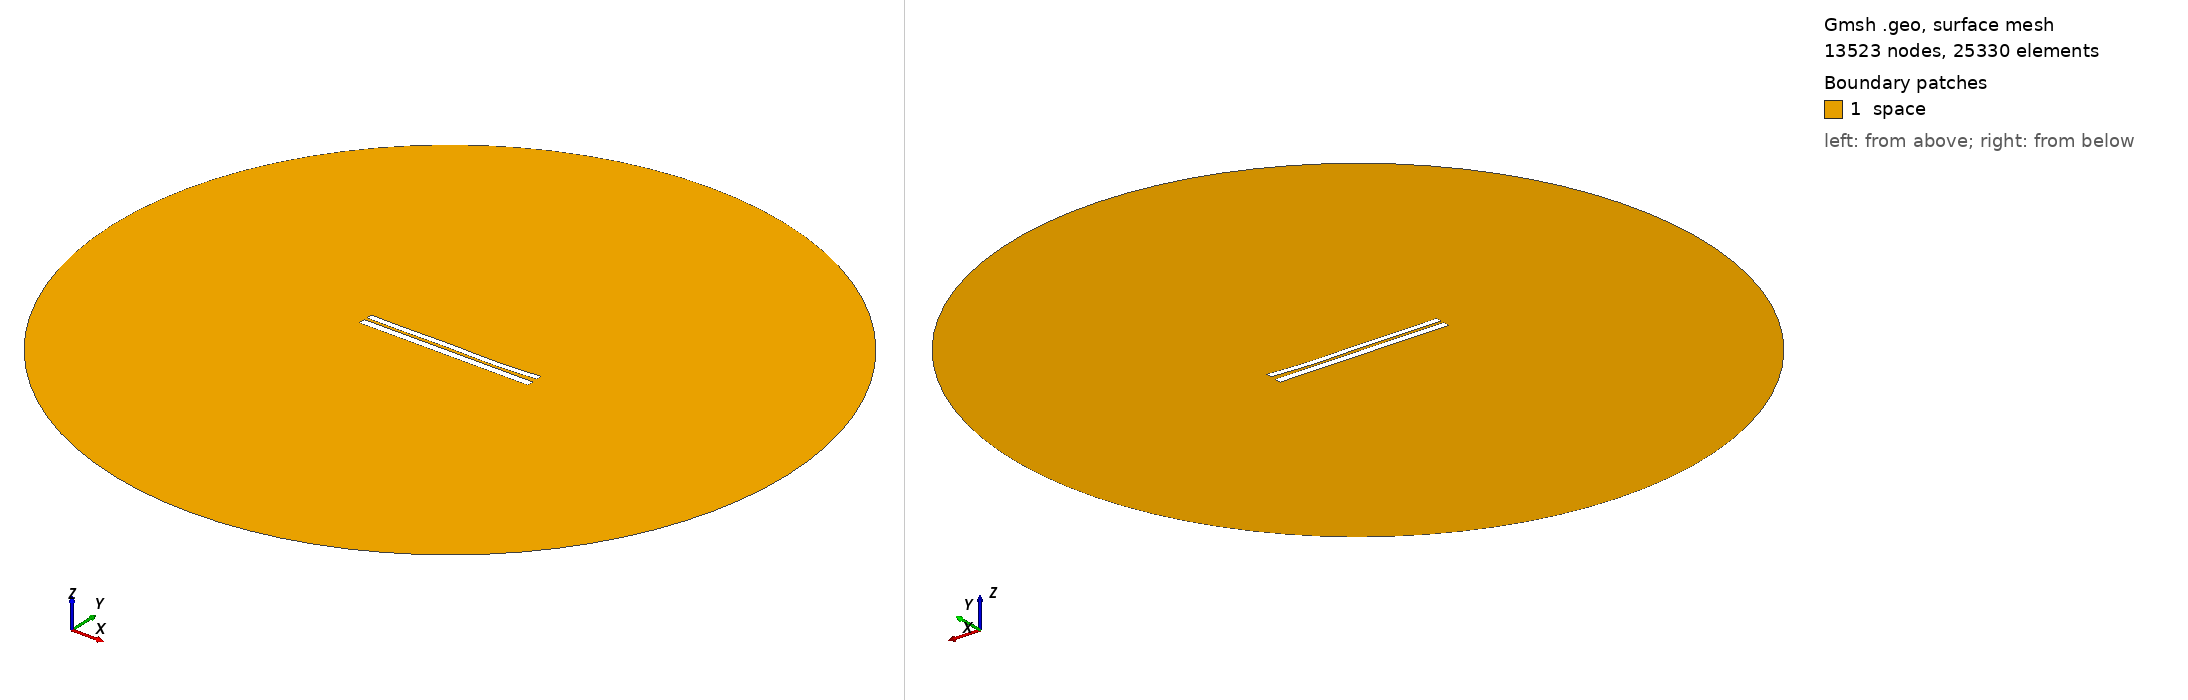

Gmsh geometry script, surface-meshed: 13523 nodes, 25330 surface elements. Boundary patches (legend numbers): 1 space. Left view from above one corner, right view from below the opposite corner. Legend entries are the model's physical surfaces. The drawing asked Gmsh for element sizes between 1% and 20% of the model's largest extent; the script's own settings can give other sizes.

=== 6771.geo (drawn) ===
//---------------------------------------
// Geometry kernel
//---------------------------------------

SetFactory("OpenCASCADE");



//---------------------------------------
// Parameters of the geometry
//---------------------------------------

// Overetch of the upper plate
overetch = 0.25;

// Distance between the plates
distance = 1.5;

// Discretization over the x axis (for the deformation)
nx = 50; 

// Length of the plate
L = 100 - overetch; 

// Number of modes
n = 4; 

// 1st mode coefficient
coeff(1) = 0.15;
beta(1) = 0.596864 * 3.1415926535 / L;

// 2nd mode coefficient
coeff(2) = -0.15;
beta(2) = 1.49418 * 3.1415926535 / L;

// 3rd mode coefficient
coeff(3) = 0.15;
beta(3) = 2.50025 * 3.1415926535 / L;

// 4th mode coefficient
coeff(4) = -0.15;
beta(4) = 3.49999 * 3.1415926535 / L;



//---------------------------------------
// Upper plate (deformed rectangle)
//---------------------------------------

// Coordiantes of the upper plate
xmin = -50;
xmax = 50 - overetch;

// Height of the upper plate
yheight = 4 - 2 * overetch;

// Indexes of the points
UpperID[] = {};
LowerID[] = {};
LeftID[] = {};
RightID[] = {};

// Point index
p = 1;

// Horizontal edges
For i In {1:nx}
    x = xmin + (i-1)*(xmax - xmin)/(nx-1);

    y_bottom = distance / 2 + overetch;
    For j In {1:n}
        C = (Cosh(beta(j)*L) + Cos(beta(j)*L)) / (Sinh(beta(j)*L) + Sin(beta(j)*L));
        y_bottom  = y_bottom + coeff(j) * (Cosh(beta(j)*(x+50)) - Cos(beta(j)*(x+50)) - C * (Sinh(beta(j)*(x+50)) - Sin(beta(j)*(x+50))));
    EndFor

    y_top = y_bottom + yheight;

    Point(p) = {x, y_top, 0, 1.0};
    UpperID[i] = p;
    p = p + 1;

    Point(p) = {x, y_bottom, 0, 1.0};
    LowerID[i] = p;
    p = p + 1;
EndFor

// Create point lists
UpperPts[] = {}; LowerPts[] = {};
For i In {1:nx}
  UpperPts[] += {UpperID[i]};
  LowerPts[] += {LowerID[i]};
EndFor

// Build splines
Spline(1) = {UpperPts[]};
Spline(2) = {LowerPts[]};
Line(3) = {LowerPts[nx-1], UpperPts[nx-1]};
Line(4) = {LowerPts[0], UpperPts[0]};

// Build the plane surface
Curve Loop(1) = {2, 3, -1, -4};
Plane Surface(1) = {1};



//---------------------------------------
// Lower plate (rectangle)
//---------------------------------------

// Vertices
Point(1001) = {-50, -1, 0, 1.0};
Point(1002) = { 50, -1, 0, 1.0};
Point(1003) = { 50,  -5, 0, 1.0};
Point(1004) = {-50,  -5, 0, 1.0};

// Edges
Line(5) = {1001, 1002};
Line(6) = {1002, 1003};
Line(7) = {1003, 1004};
Line(8) = {1004, 1001};

// Plane surface
Line Loop(2) = {5, 6, 7, 8};
Plane Surface(2) = {2}; 



//---------------------------------------
// Outer (fictious) boundary
//---------------------------------------

// Points
Point(1005) = {0, 0, 0};       // Center
Point(1006) = {200, 0, 0};     // Start point
Point(1007) = {0, 200, 0};     // 90 degrees
Point(1008) = {-200, 0, 0};    // 180 degrees
Point(1009) = {0, -200, 0};    // 270 degrees

// Circle arcs (each needs start, center, end)
Circle(9) = {1006, 1005, 1007};
Circle(10) = {1007, 1005, 1008};
Circle(11) = {1008, 1005, 1009};
Circle(12) = {1009, 1005, 1006};

// Plane surface for the entire domain
Curve Loop(3) = {9, 10, 11, 12};
Surface(3) = {3};

// Subtract the plates from the whole domain to obtain the actual domain where we want to solve the equations
BooleanDifference{ Surface{3}; Delete; }{ Surface{1}; Surface{2}; Delete; }




//---------------------------------------
// Transfinite Lines/Curves
//---------------------------------------

// Set the number of points on the boundaries
r = 7;

// Plates
Transfinite Curve {1, 2} = 50*r Using Progression 1;
Transfinite Curve {3, 4} = 2*r Using Progression 1;
Transfinite Line {5, 7} = 50*r Using Progression 1;
Transfinite Line {6, 8} = 2*r Using Progression 1;

// Outer boundary
Transfinite Line {9, 10, 11, 12} = 20 Using Progression 1;



//---------------------------------------
// Physical groups
//---------------------------------------                

// Physical curves (boundaries)
Physical Line("force_segment", 10) = {2};
Physical Line("upper_plate", 11) = {1, 3, 4};
Physical Line("lower_plate", 12) = {5, 6, 7, 8};
Physical Line("boundary", 20) = {9, 10, 11, 12};

// Physical Surfaces
Physical Surface("space", 30) = {3};



//---------------------------------------
// 6. Generate the Mesh
//---------------------------------------

// 2D mesh generation
Mesh 2;
